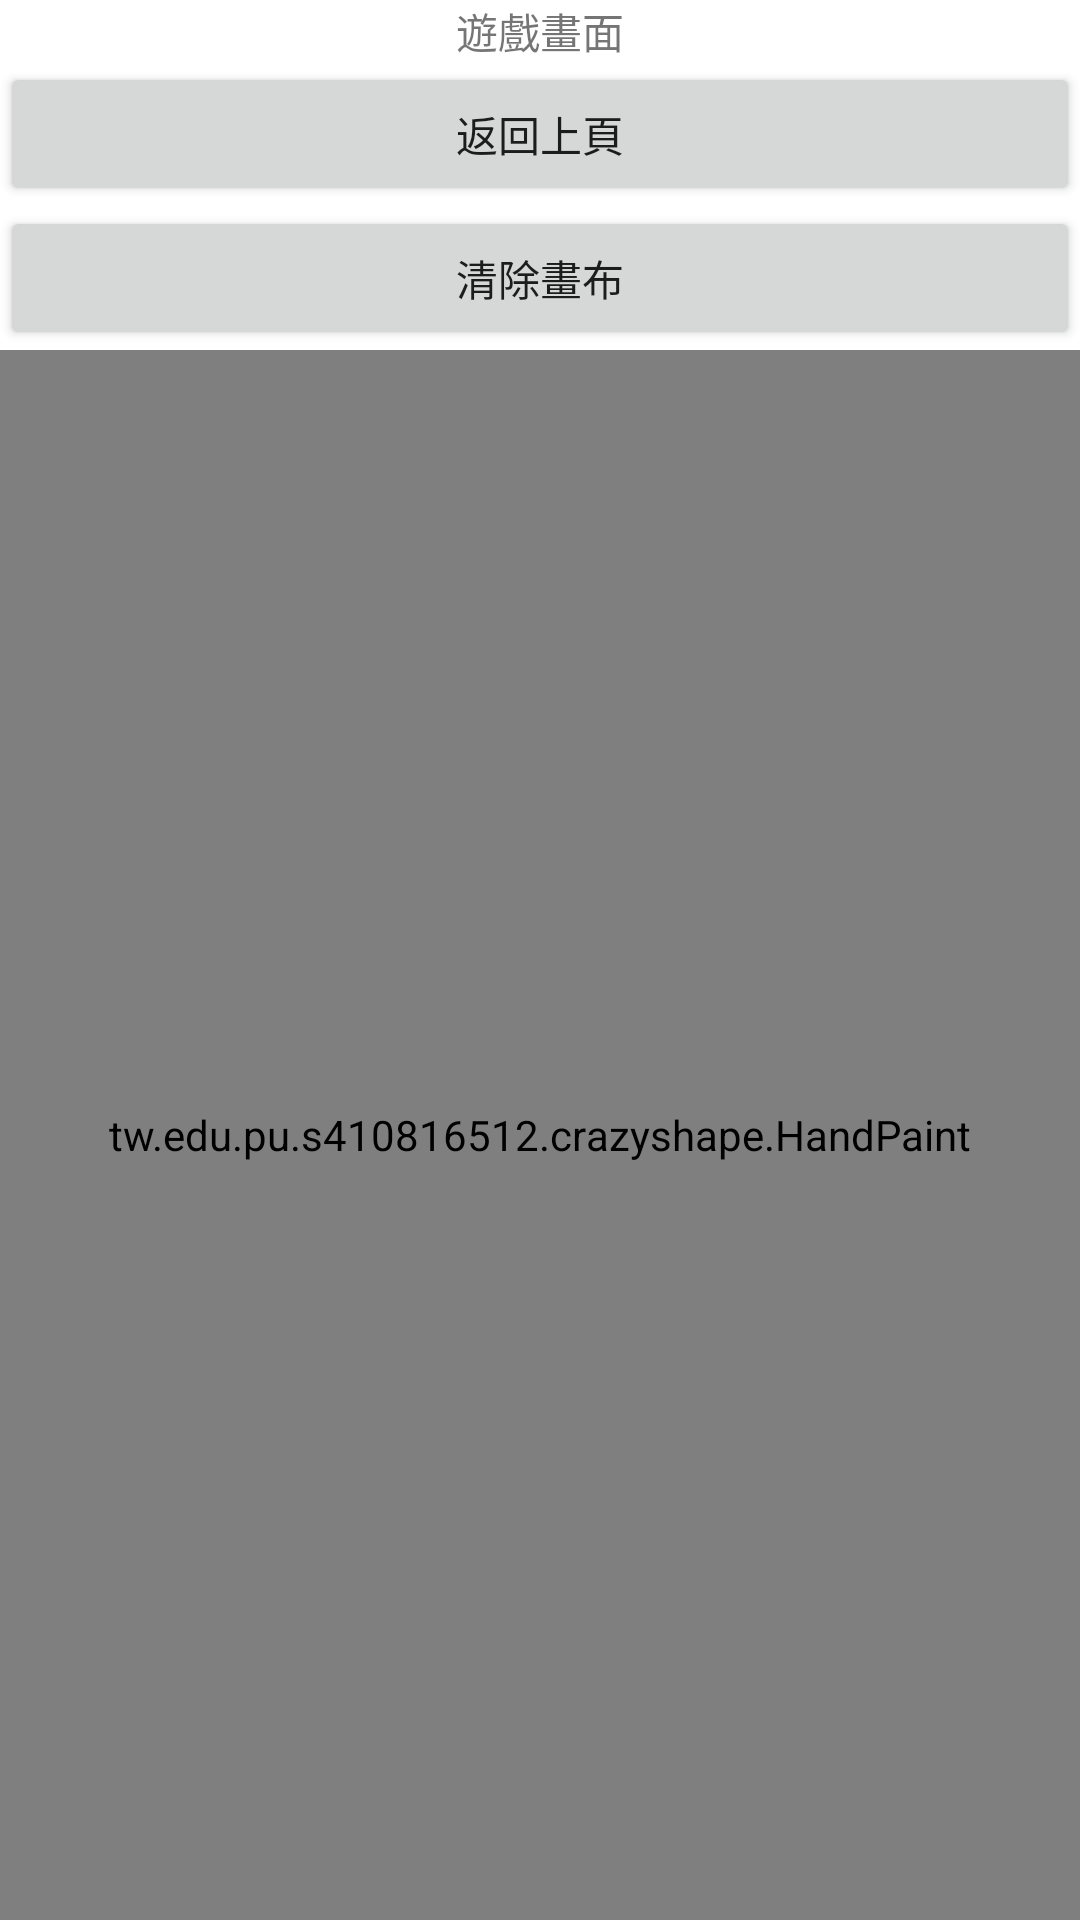

Android layout source for this screen:
<!-- AndroidManifest.xml: application theme Theme.CarzyShape -->
<!-- res/layout/activity_game.xml -->
<?xml version="1.0" encoding="utf-8"?>
<LinearLayout xmlns:android="http://schemas.android.com/apk/res/android"
    xmlns:app="http://schemas.android.com/apk/res-auto"
    xmlns:tools="http://schemas.android.com/tools"
    android:layout_width="match_parent"
    android:layout_height="match_parent"
    tools:context=".GameActivity"
    android:orientation="vertical"
    android:gravity="center">

    <TextView
        android:id="@+id/txvMsg"
        android:layout_width="wrap_content"
        android:layout_height="wrap_content"
        android:text="遊戲畫面"/>

    <Button
        android:id="@+id/btnBack"
        android:layout_width="match_parent"
        android:layout_height="wrap_content"
        android:text="返回上頁" />

    <Button
        android:id="@+id/btn"
        android:layout_width="match_parent"
        android:layout_height="wrap_content"
        android:text="清除畫布"  />

    <tw.edu.pu.s410816512.crazyshape.HandPaint
        android:id="@+id/handv"
        android:layout_width="match_parent"
        android:layout_height="match_parent" />

</LinearLayout>
<!-- resources referenced by this layout -->
<resources>
  <style name="Theme.CarzyShape" parent="Theme.MaterialComponents.DayNight.DarkActionBar">
          
          <item name="colorPrimary">@color/purple_500</item>
          <item name="colorPrimaryVariant">@color/purple_700</item>
          <item name="colorOnPrimary">@color/white</item>
          
          <item name="colorSecondary">@color/teal_200</item>
          <item name="colorSecondaryVariant">@color/teal_700</item>
          <item name="colorOnSecondary">@color/black</item>
          
          <item name="android:statusBarColor" tools:targetApi="l">?attr/colorPrimaryVariant</item>
          
      </style>
  <!-- not gathered from this repository: default colours our renderer supplied (Android Studio template values) -->
  <color name="purple_500">#FF6200EE</color>
  <color name="purple_700">#FF3700B3</color>
  <color name="teal_200">#FF03DAC5</color>
  <color name="teal_700">#FF018786</color>
  <color name="black">#FF000000</color>
  <color name="white">#FFFFFFFF</color>
</resources>
